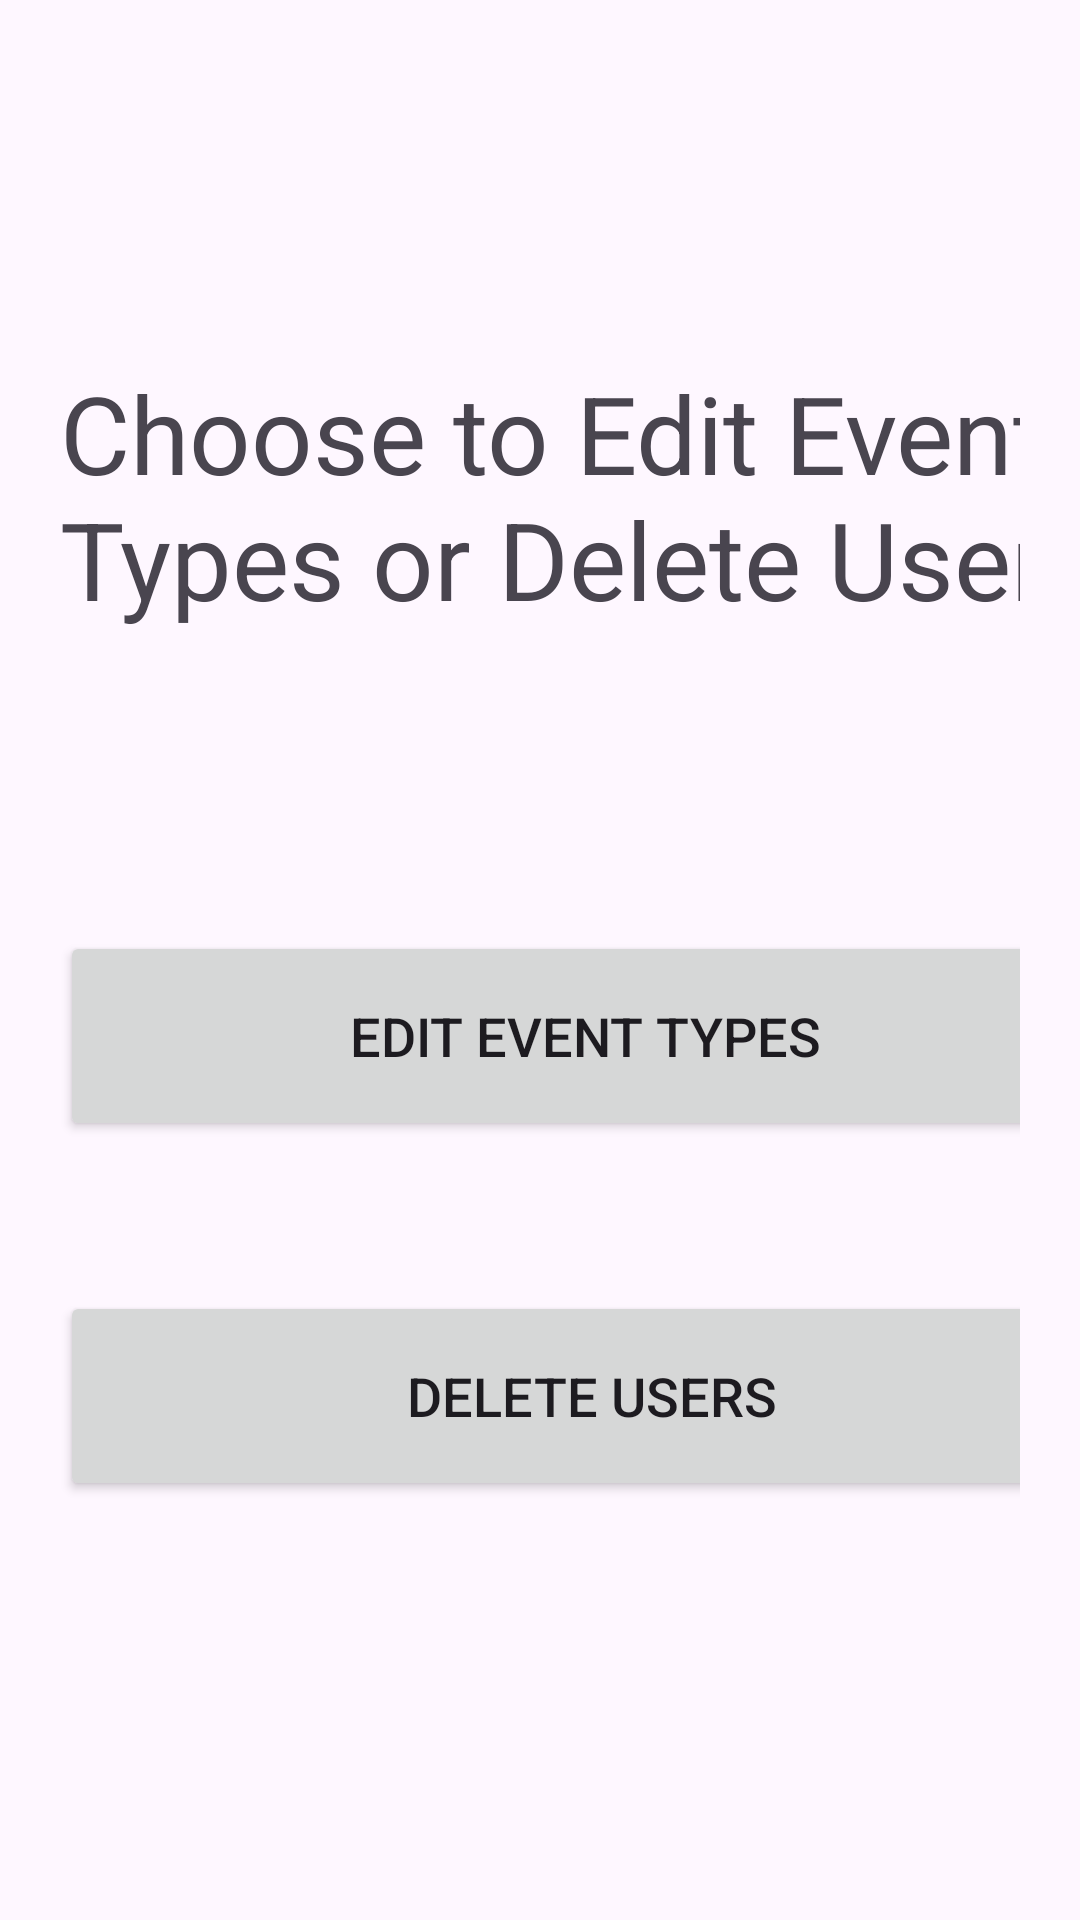

Layout XML and referenced resources for this Android screen:
<!-- AndroidManifest.xml: application theme Theme.GrimpeursCyclingClub -->
<!-- res/layout/activity_admin_main.xml -->
<?xml version="1.0" encoding="utf-8"?>
<LinearLayout
    xmlns:android="http://schemas.android.com/apk/res/android"
    xmlns:app="http://schemas.android.com/apk/res-auto"
    xmlns:tools="http://schemas.android.com/tools"
    android:layout_width="match_parent"
    android:layout_height="match_parent"
    android:orientation="vertical"
    tools:context=".ClubLoginActivity">

    <ScrollView
        android:layout_width="match_parent"
        android:layout_height="wrap_content">

        <LinearLayout
            android:layout_width="match_parent"
            android:layout_height="wrap_content"
            android:orientation="vertical">

            <LinearLayout
                android:layout_width="match_parent"
                android:layout_height="wrap_content"
                android:orientation="vertical"
                android:layout_marginTop="100dp"
                android:padding="20dp">

                <TextView
                    android:id="@+id/title"
                    android:layout_width="350dp"
                    android:layout_height="wrap_content"
                    android:text="Choose to Edit Event Types or Delete Users"
                    android:layout_marginBottom="100dp"
                    android:textSize="36sp"/>

                <Button
                    android:layout_width="350dp"
                    android:layout_height="70dp"
                    android:text="Edit Event Types"
                    android:id="@+id/editEventTypes_button"
                    android:textSize="18sp"
                    android:layout_marginBottom="50dp"

                    />

                <Button
                    android:layout_width="350dp"
                    android:layout_height="70dp"
                    android:text=" Delete Users"
                    android:id="@+id/deleteUsers_button"
                    android:textSize="18sp"
                    />



            </LinearLayout>

        </LinearLayout>

    </ScrollView>

</LinearLayout>
<!-- resources referenced by this layout -->
<resources>
  <style name="Theme.GrimpeursCyclingClub" parent="Base.Theme.GrimpeursCyclingClub" />
  <style name="Base.Theme.GrimpeursCyclingClub" parent="Theme.Material3.DayNight.NoActionBar">
          
          
      </style>
</resources>
